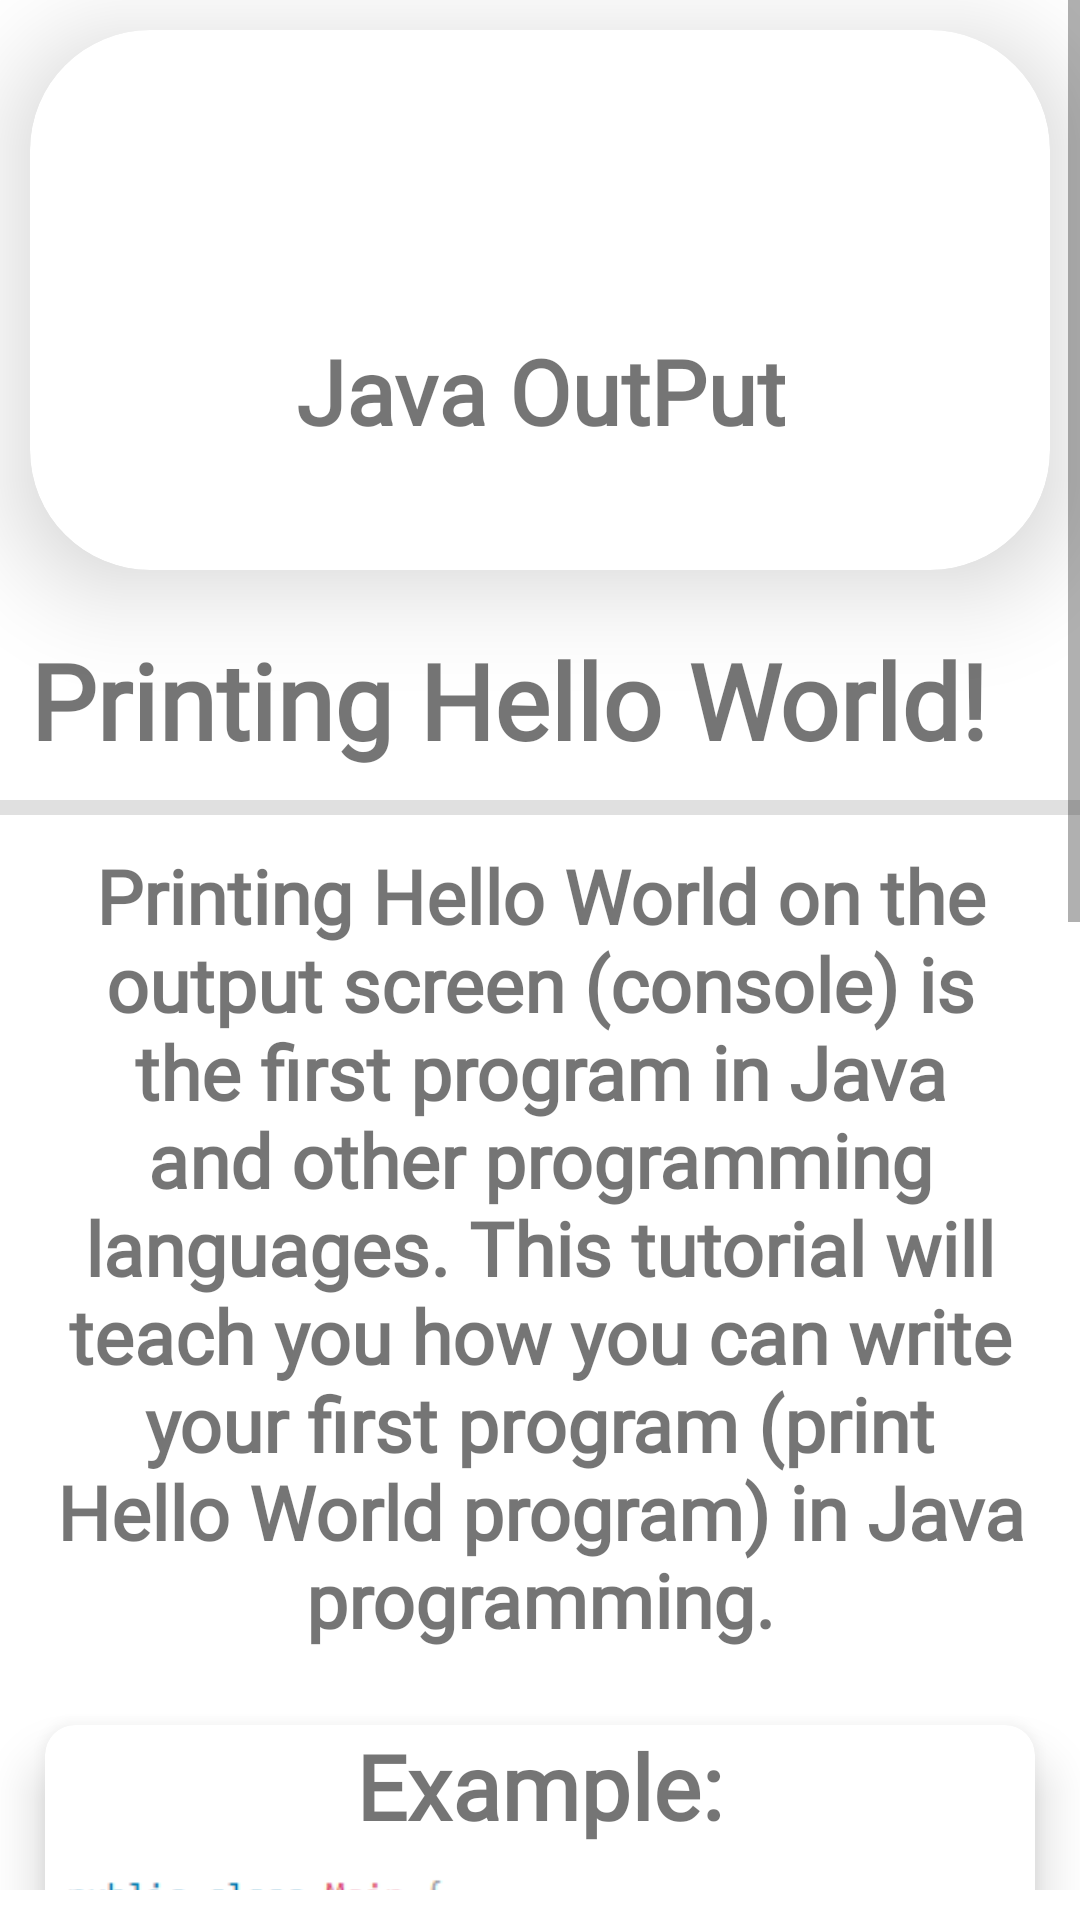

Android layout source for this screen:
<!-- AndroidManifest.xml: application theme Theme.LearnJavaApp -->
<!-- res/layout/level_output.xml -->
<?xml version="1.0" encoding="utf-8"?>
<LinearLayout xmlns:android="http://schemas.android.com/apk/res/android"
    xmlns:app="http://schemas.android.com/apk/res-auto"
    xmlns:tools="http://schemas.android.com/tools"
    android:layout_width="match_parent"
    android:layout_height="match_parent"
    android:orientation="vertical"
    android:background="@color/white">

    <ScrollView
        android:layout_width="match_parent"
        android:layout_height="0dp"
        android:layout_weight="1"
        android:layout_marginBottom="10dp">

        <LinearLayout
            android:layout_width="match_parent"
            android:layout_height="wrap_content"
            android:orientation="vertical">

            <androidx.cardview.widget.CardView
                android:id="@+id/cardView"
                android:layout_width="match_parent"
                android:layout_height="180dp"
                android:layout_margin="10dp"
                app:cardCornerRadius="40dp"
                app:cardElevation="20dp">

                <androidx.constraintlayout.widget.ConstraintLayout
                    android:layout_width="match_parent"
                    android:layout_height="match_parent">

                    <TextView
                        android:id="@+id/txtLevelName"
                        style="@style/textThem"
                        android:layout_width="wrap_content"
                        android:layout_height="wrap_content"
                        android:fontFamily="@font/anton"
                        android:gravity="center"
                        android:text="Java OutPut"
                        app:layout_constraintBottom_toBottomOf="parent"
                        app:layout_constraintEnd_toEndOf="parent"
                        app:layout_constraintStart_toStartOf="parent"
                        app:layout_constraintTop_toBottomOf="@+id/imageView"
                        app:layout_constraintVertical_bias="0.0" />

                    <ImageView
                        android:id="@+id/imageView"
                        android:layout_width="100dp"
                        android:layout_height="100dp"
                        android:src="@drawable/output"
                        app:layout_constraintEnd_toEndOf="parent"
                        app:layout_constraintStart_toStartOf="parent"
                        app:layout_constraintTop_toTopOf="parent" />

                </androidx.constraintlayout.widget.ConstraintLayout>

            </androidx.cardview.widget.CardView>

            <TextView
                android:id="@+id/txtSubjectName"
                style="@style/textThem"
                android:layout_width="match_parent"
                android:layout_height="wrap_content"
                android:layout_margin="10dp"
                android:layout_marginTop="10dp"
                android:text="Printing Hello World!"
                android:textSize="35dp" />

            <com.google.android.material.divider.MaterialDivider
                android:id="@+id/materialDivider"
                android:layout_width="match_parent"
                android:layout_height="5dp" />

            <TextView
                android:id="@+id/txtLevelDetails"
                style="@style/long_text_style"
                android:layout_width="match_parent"
                android:layout_height="wrap_content"
                android:layout_marginTop="8dp"
                android:text="Printing Hello World on the output screen (console) is the first program in Java and other programming languages. This tutorial will teach you how you can write your first program (print Hello World program) in Java programming." />

            <androidx.cardview.widget.CardView
                android:id="@+id/exampleCardView"
                android:layout_width="match_parent"
                android:layout_height="wrap_content"
                android:layout_margin="15dp"
                app:cardCornerRadius="10dp"
                app:cardElevation="10dp">

                <LinearLayout
                    android:layout_width="match_parent"
                    android:layout_height="wrap_content"
                    android:gravity="center"
                    android:orientation="vertical">
                    <TextView
                        style="@style/textThem"
                        android:layout_width="wrap_content"
                        android:layout_height="wrap_content"
                        android:text="Example:" />

                    <ImageView
                        android:id="@+id/exampleImg"
                        android:layout_width="match_parent"
                        android:layout_height="wrap_content"
                        android:src="@drawable/get_started_example" />
                </LinearLayout>

            </androidx.cardview.widget.CardView>

            <androidx.cardview.widget.CardView
                android:layout_width="match_parent"
                android:layout_height="wrap_content"
                android:layout_margin="10dp"
                android:backgroundTint="#FBC6BE"
                app:cardCornerRadius="5dp"
                app:cardElevation="10dp">

                <TextView
                    style="@style/long_text_style"
                    android:gravity="start"
                    android:textSize="21dp"
                    android:layout_width="match_parent"
                    android:layout_height="wrap_content"
                    android:text="\n❖ Open notepad and add the code as above.\n\n
❖ Save the file as − MyFirstJavaProgram.java.\n\n
❖ Open a command prompt window and go to the directory where you saved the class. Assume it's C:\. \n\n
❖ Type 'javac MyFirstJavaProgram.java' and press enter to compile your code. If there is no error in your code, the command prompt will take you to the next line (Assumption − The path variable is set. Learn: Java Envionment Setup).\n\n
❖ Now, type 'java MyFirstJavaProgram' to run your program.\n\n
❖ You will be able to see Hello World printed on the screen." />

            </androidx.cardview.widget.CardView>

        </LinearLayout>

    </ScrollView>

</LinearLayout>
<!-- resources referenced by this layout -->
<resources>
  <color name="white">#FFFFFFFF</color>
  <!-- drawable get_started_example: png bitmap (drawable, 4114 bytes) -->
  <style name="long_text_style">
          <item name="android:textSize">25dp</item>
          <item name="android:textStyle">bold</item>
          <item name="android:gravity">center</item>
          <item name="textFillColor">@color/black</item>
          <item name="android:fontFamily">@font/copse</item>
          <item name="android:layout_margin">10dp</item>
      </style>
  <style name="textThem">
          <item name="android:textSize">30dp</item>
          <item name="android:textStyle">bold</item>
          <item name="android:fontFamily">@font/anton</item>
          <item name="textFillColor">@color/black</item>
          </style>
  <style name="Theme.LearnJavaApp" parent="Theme.MaterialComponents.DayNight.DarkActionBar">
          
          <item name="colorPrimary">@color/purple_500</item>
          <item name="colorPrimaryVariant">@color/purple_700</item>
          <item name="colorOnPrimary">@color/white</item>
          
          <item name="colorSecondary">@color/teal_200</item>
          <item name="colorSecondaryVariant">@color/teal_700</item>
          <item name="colorOnSecondary">@color/black</item>
          
          <item name="android:statusBarColor">?attr/colorPrimaryVariant</item>
          
      </style>
  <color name="black">#FF000000</color>
  <color name="purple_500">#0090FF</color>
  <color name="purple_700">#0090FF</color>
  <color name="teal_200">#FF03DAC5</color>
  <color name="teal_700">#FF018786</color>
</resources>
